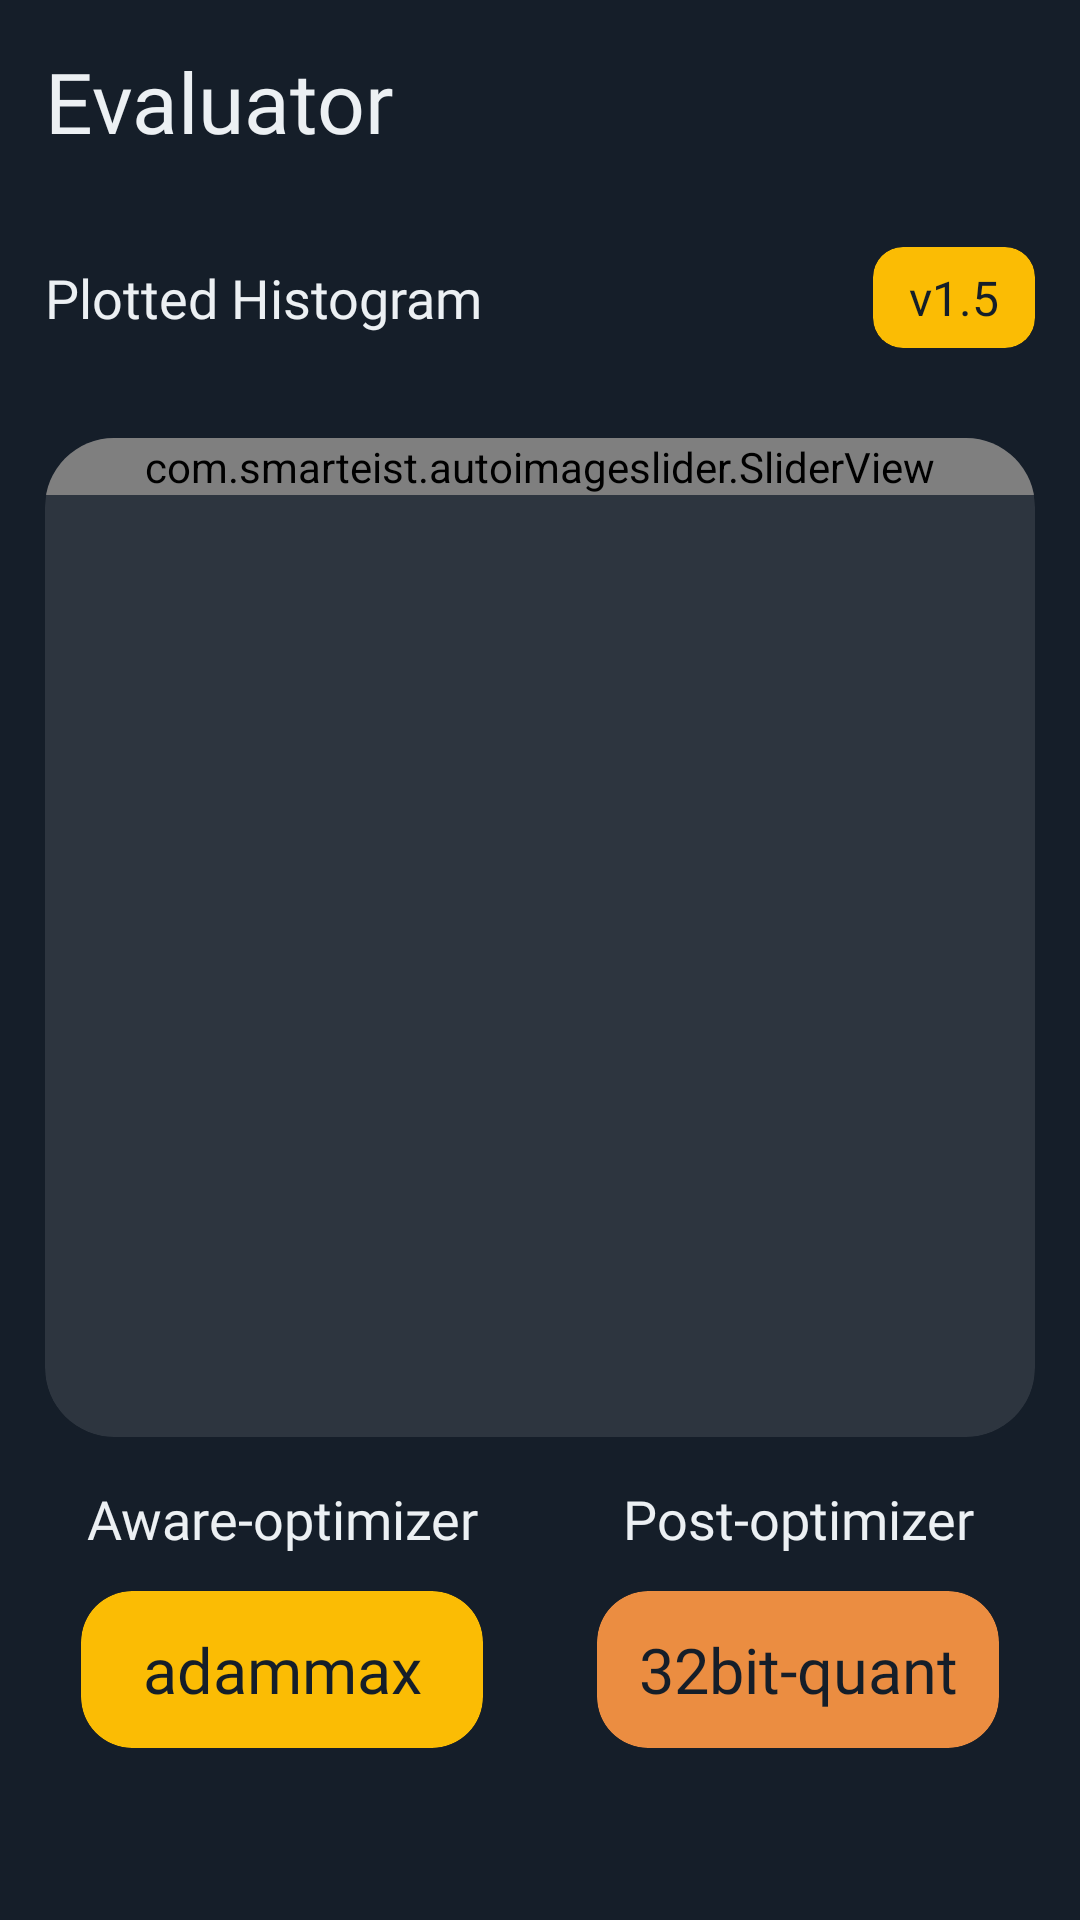

Produce the Android XML layout that renders to this screen, including the resource entries it uses.
<!-- AndroidManifest.xml: application theme Theme.Annoe -->
<!-- res/layout/fragment_stat.xml -->
<?xml version="1.0" encoding="utf-8"?>
<androidx.core.widget.NestedScrollView xmlns:android="http://schemas.android.com/apk/res/android"
    xmlns:tools="http://schemas.android.com/tools"
    android:layout_width="match_parent"
    android:layout_height="match_parent"
    xmlns:app="http://schemas.android.com/apk/res-auto"
    android:background="@color/background"
    android:scrollbarSize="0dp"
    android:fillViewport="true"
    tools:context=".fragments.StatFragment">

    <LinearLayout
        android:layout_width="match_parent"
        android:layout_height="match_parent"
        android:nestedScrollingEnabled="true"
        android:orientation="vertical">

        <TextView
            android:layout_width="match_parent"
            android:layout_height="wrap_content"
            android:textSize="28sp"
            android:textColor="@color/font"
            android:text="Evaluator"
            android:fontFamily="@font/sf_pro_bold"
            android:layout_margin="15sp" />

        <LinearLayout
            android:layout_width="match_parent"
            android:layout_height="wrap_content"
            android:gravity="center"
            android:orientation="horizontal">

            <TextView
                android:layout_width="match_parent"
                android:layout_height="wrap_content"
                android:textSize="18sp"
                android:layout_weight="1"
                android:textColor="@color/font"
                android:text="Plotted Histogram"
                android:fontFamily="@font/sf_pro_bold"
                android:layout_margin="15sp" />

            <com.google.android.material.card.MaterialCardView
                android:id="@+id/versionCard"
                android:layout_width="wrap_content"
                android:layout_height="wrap_content"
                android:layout_alignParentLeft="true"
                app:cardBackgroundColor="@color/yellow"
                app:cardElevation="0dp"
                app:cardCornerRadius="10sp"
                android:layout_margin="15sp">

                <LinearLayout
                    android:layout_width="match_parent"
                    android:layout_height="match_parent"
                    android:paddingStart="12sp"
                    android:paddingEnd="12sp"
                    android:paddingTop="6sp"
                    android:paddingBottom="6sp">

                    <TextView
                        android:id="@+id/versionNumb"
                        android:layout_width="match_parent"
                        android:layout_height="match_parent"
                        android:text="v1.5"
                        android:fontFamily="@font/sf_pro_bold"
                        android:textSize="16sp"
                        android:textColor="@color/background" />

                </LinearLayout>

            </com.google.android.material.card.MaterialCardView>

        </LinearLayout>

        <com.google.android.material.card.MaterialCardView
            android:layout_width="match_parent"
            android:layout_height="333sp"
            android:layout_margin="15sp"
            app:cardBackgroundColor="@color/tar"
            app:cardCornerRadius="23sp"
            app:cardElevation="0dp">

            <com.smarteist.autoimageslider.SliderView
                android:id="@+id/imageSlider"
                android:layout_width="match_parent"
                android:layout_height="wrap_content"
                app:sliderAnimationDuration="600"
                app:sliderAutoCycleDirection="right"
                app:sliderAutoCycleEnabled="false"
                app:sliderIndicatorAnimationDuration="600"
                app:sliderIndicatorGravity="center_horizontal|bottom"
                app:sliderIndicatorOrientation="horizontal"
                app:sliderIndicatorPadding="3dp"
                app:sliderIndicatorRadius="2dp"
                android:padding="0sp"
                android:layout_margin="0sp"
                app:sliderIndicatorSelectedColor="#FBBC04"
                app:sliderIndicatorUnselectedColor="#151E29"
                app:sliderScrollTimeInSec="1"
                app:sliderStartAutoCycle="false" />

        </com.google.android.material.card.MaterialCardView>

        <LinearLayout
            android:layout_width="match_parent"
            android:layout_height="wrap_content"
            android:orientation="horizontal">

            <LinearLayout
                android:layout_width="match_parent"
                android:layout_height="match_parent"
                android:orientation="vertical"
                android:layout_weight="1"
                android:layout_marginStart="15sp"
                android:layout_marginEnd="7sp">

                <TextView
                    android:layout_width="match_parent"
                    android:layout_height="wrap_content"
                    android:textSize="18sp"
                    android:textColor="@color/font"
                    android:text="Aware-optimizer"
                    android:gravity="center"
                    android:fontFamily="@font/sf_pro_bold" />

                <com.google.android.material.card.MaterialCardView
                    android:layout_width="match_parent"
                    android:layout_height="wrap_content"
                    android:layout_alignParentLeft="true"
                    app:cardBackgroundColor="@color/yellow"
                    app:cardElevation="0dp"
                    app:cardCornerRadius="17sp"
                    android:layout_margin="12sp">

                    <LinearLayout
                        android:layout_width="match_parent"
                        android:layout_height="match_parent"
                        android:padding="12sp">

                        <TextView
                            android:id="@+id/optim"
                            android:layout_width="match_parent"
                            android:layout_height="match_parent"
                            android:text="adammax"
                            android:gravity="center"
                            android:fontFamily="@font/sf_pro_bold"
                            android:textSize="21sp"
                            android:textColor="@color/background" />

                    </LinearLayout>

                </com.google.android.material.card.MaterialCardView>

            </LinearLayout>

            <LinearLayout
                android:layout_width="match_parent"
                android:layout_height="match_parent"
                android:orientation="vertical"
                android:layout_weight="1"
                android:layout_marginStart="7sp"
                android:layout_marginEnd="15sp">

                <TextView
                    android:layout_width="match_parent"
                    android:layout_height="wrap_content"
                    android:textSize="18sp"
                    android:textColor="@color/font"
                    android:text="Post-optimizer"
                    android:gravity="center"
                    android:fontFamily="@font/sf_pro_bold" />

                <com.google.android.material.card.MaterialCardView
                    android:layout_width="match_parent"
                    android:layout_height="wrap_content"
                    android:layout_alignParentLeft="true"
                    app:cardBackgroundColor="@color/orange"
                    app:cardElevation="0dp"
                    app:cardCornerRadius="17sp"
                    android:layout_margin="12sp">

                    <LinearLayout
                        android:layout_width="match_parent"
                        android:layout_height="match_parent"
                        android:padding="12sp">

                        <TextView
                            android:id="@+id/postOpt"
                            android:layout_width="match_parent"
                            android:layout_height="match_parent"
                            android:text="32bit-quant"
                            android:gravity="center"
                            android:fontFamily="@font/sf_pro_bold"
                            android:textSize="21sp"
                            android:textColor="@color/background" />

                    </LinearLayout>

                </com.google.android.material.card.MaterialCardView>

            </LinearLayout>

        </LinearLayout>

        <androidx.recyclerview.widget.RecyclerView
            android:id="@+id/recyler"
            android:layout_width="match_parent"
            android:layout_height="match_parent"
            tools:listitem="@layout/stats_item"/>


    </LinearLayout>


</androidx.core.widget.NestedScrollView>
<!-- res/layout/stats_item.xml (included above) -->
<?xml version="1.0" encoding="utf-8"?>
<LinearLayout xmlns:android="http://schemas.android.com/apk/res/android"
    android:layout_width="match_parent"
    android:layout_height="wrap_content"
    android:orientation="vertical"
    android:background="@color/background">

    <LinearLayout
        android:layout_width="match_parent"
        android:layout_height="wrap_content"
        android:gravity="center"
        android:orientation="horizontal">

        <TextView
            android:id="@+id/title"
            android:layout_width="match_parent"
            android:layout_height="wrap_content"
            android:textSize="18sp"
            android:layout_weight="1"
            android:textColor="@color/font"
            android:text="Elapsed Time"
            android:fontFamily="@font/sf_pro_bold"
            android:layout_margin="15sp" />

        <TextView
            android:id="@+id/value"
            android:layout_width="match_parent"
            android:layout_height="wrap_content"
            android:textSize="18sp"
            android:layout_weight="1"
            android:textColor="@color/font"
            android:gravity="end"
            android:text="235s"
            android:fontFamily="@font/sf_pro_bold"
            android:layout_margin="15sp" />

    </LinearLayout>

    <View
        android:id="@+id/view"
        android:layout_width="match_parent"
        android:layout_height="1.16dp"
        android:background="@color/grey"
        android:layout_marginStart="15sp"
        android:layout_marginEnd="15sp" />

</LinearLayout>
<!-- resources referenced by this layout -->
<resources>
  <color name="background">#151E29</color>
  <color name="font">#ECF0F3</color>
  <color name="grey">#D9D9D9</color>
  <color name="orange">#EB8D41</color>
  <color name="tar">#1AFFFFFF</color>
  <color name="yellow">#FBBC04</color>
  <style name="Theme.Annoe" parent="Theme.MaterialComponents.Light.NoActionBar">
          
          <item name="colorPrimary">@color/background</item>
          <item name="colorPrimaryVariant">@color/yellow</item>
          <item name="colorOnPrimary">@color/font</item>
          
          <item name="colorSecondary">@color/background</item>
          <item name="colorSecondaryVariant">@color/yellow</item>
          <item name="colorOnSecondary">@color/font</item>
          
          <item name="android:statusBarColor">@color/background</item>
          <item name="android:windowDisablePreview">true</item>
          
      </style>
</resources>
